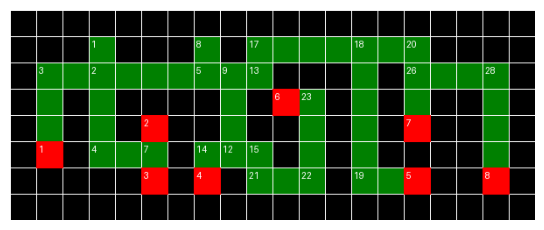

Here is the Python script that generated this plot: (Note: this script raises an exception after producing the figure.)
# Sep 2020

# IDE Sublime Text

# PIL 7.2.0
# Numpy 1.22.3
# Matplotlib 3.4.1

from PIL import Image, ImageDraw
import matplotlib.pyplot as plt
import numpy as np
import matplotlib.animation as animation

import PIL
import numpy
import matplotlib

lab1 = [[1, 1, 1, 1, 1, 1, 1, 1, 1, 1, 1, 1, 1, 1, 1, 1, 1, 1, 1, 1], 
		[1, 1, 1, 0, 1, 1, 1, 0, 1, 0, 0, 0, 0, 0, 0, 0, 1, 1, 1, 1], 
		[1, 0, 0, 0, 0, 0, 0, 0, 0, 0, 1, 1, 1, 0, 1, 0, 0, 0, 0, 1], 
		[1, 0, 1, 0, 1, 1, 1, 1, 0, 1, 0, 0, 1, 0, 1, 0, 1, 1, 0, 1], 
		[1, 0, 1, 0, 1, 0, 1, 1, 0, 1, 1, 0, 1, 0, 1, 0, 1, 1, 0, 1],
		[1, 0, 1, 0, 0, 0, 1, 0, 0, 0, 1, 0, 1, 0, 1, 1, 1, 1, 0, 1],
		[1, 1, 1, 1, 1, 0, 1, 0, 1, 0, 0, 0, 1, 0, 0, 0, 1, 1, 0, 1],
		[1, 1, 1, 1, 1, 1, 1, 1, 1, 1, 1, 1, 1, 1, 1, 1, 1, 1, 1, 1]]

MAP = lab1
x_len = len(MAP)
y_len = len(MAP[0])

def refill_map():
	the_map = np.zeros((x_len, y_len))
	for i in range(0, x_len):
		for j in range(0, y_len):
			the_map[i][j] = 99
	return the_map 

class queue:
	def __init__(self):
		self.queue = []
	
	def sett(self, element):
		self.queue.append(element)
		
	def gett(self):
		return(self.queue[0])
		
	def remove(self):
		self.queue.pop(0)
		
	def get_len(self):
		return len(self.queue)
		
	def check(self, vertex):
		if vertex in self.queue:
			return(0)
		else:
			return(1)

class dijkstra:
	def __init__(self, start_point, end_point, queue, graph):
		self.points_queue = queue
		self.graph = graph
		self.start_point = start_point
		self.end_point = end_point
		self.vek = {}
		self.slow = {}
	
	def get_dis(self):
		self.vek[str(self.start_point)] = 0
		self.slow[str(self.start_point)] = self.start_point
		self.points_queue.sett(self.start_point)
		while(self.points_queue.get_len() != 0):
			for i in range(1, len(self.graph.dict[str(self.points_queue.gett())])):
				lst = list(self.graph.dict[str(self.points_queue.gett())].keys())
				if lst[i] in self.vek:
					if self.vek[str(lst[i])] > self.graph.dict[str(self.points_queue.gett())][str(lst[i])]["len"] + self.vek[str(self.points_queue.gett())]:
						self.vek[str(lst[i])] = self.graph.dict[str(lst[i])] + self.vek[str(self.points_queue.gett())]
						self.slow[str(lst[i])] = lst[i]
				else:
					self.vek[str(lst[i])] = self.graph.dict[str(self.points_queue.gett())][str(lst[i])]["len"] + self.vek[str(self.points_queue.gett())]
					self.slow[str(lst[i])] = self.points_queue.gett()
					if self.points_queue.check(lst[i]):
						self.points_queue.sett(lst[i])
			self.points_queue.remove()
		now = self.end_point
		path = []
		path.append(self.end_point)
		while(now != self.start_point):
			path.append(self.slow[str(now)])
			now = self.slow[str(now)]
		return(path)

class Graph:
	def __init__(self):
		self.num = 2
		self.dict = {}
		self.dict ["1"] = {
				"values": {
						"name": 1,
						"busy": 1,
						"flag": 1,
						"x": 1,
						"y": 3
						},
				"2": {
					"len": 1,
					"dir": 2
					},
				
				}
		self.dict ["2"] = {
				"values": {
						"name": 2,
						"busy": 0,
						"flag": 0,
						"x": 0,
						"y": 0
						},
				"1": {
					"len": 0,
					"dir": 0
					}
				}
	
	def make_new_vertexes(self, walls, current_maze):
		for direction in range(0, 4):
			if walls[direction] != 0:
				self.dict[str(current_maze)][str(len(self.dict) + 1)] = {
						"len": 1,
						"dir": direction
						}
				self.dict[str(len(self.dict) + 1)] = {
						"values":{
								"name": self.num + 1,
								"busy": 0,
								"flag": 0,
								"x": 0,
								"y": 0
								},
						str(current_maze):{
								"len": 1,
								"dir": self.decoder(direction)
								}
						}
				self.num += 1
	
	def decoder(self, direction):
		if direction == 0:
			return(2)
		elif direction == 1:
			return(3)
		elif direction == 2:
			return(0)
		elif direction == 3:
			return(1)
		   
	def printing(self):
		string = ""
		for i in self.dict.keys():
			string += ("\n{0}: ".format(i)).ljust(5)
			for j in range(1, len(self.dict[str(i)])):
				if self.dict[str(list(self.dict[str(i)])[j])]["values"]["flag"] == 0:
					string += " !!!{0} - ({1})".format(list(self.dict[str(i)])[j], self.dict[str(i)][str(list(self.dict[str(i)])[j])]["len"])  
				else:
					string += " {0} - ({1})".format(list(self.dict[str(i)])[j], self.dict[str(i)][str(list(self.dict[str(i)])[j])]["len"])
		return(string)
		
class Agent:
	def __init__(self, name, x, y, all_map, graph, the_map):
		self.name = name
		self.x = x
		self.y = y
		self.graph = graph
		self.steps = 0
		self.tasks = 0
		self.all_map = all_map
		self.the_map = the_map
		self.task_list = []
		self.current_maze = 1
		self.current_task = 0
		self.go_to_place = 0
		self.place_path = []
		self.stay()
		
	def stay(self):
		self.the_map[self.x][self.y] = 2
	
	def start_move(self):
		if self.current_task == 0:
			self.get_new_task()
			if self.current_task != 0:
				self.get_get()
		else:
			if self.go_to_place == 0:
				walls = self.check_wall()
				if np.sum(walls) == 1 and walls.tolist().index(1) == self.graph.dict[str(self.current_maze)][str(self.current_task)]["dir"]: 
					self.move(walls.tolist().index(1))
					self.fill_ver_len()
				
				elif (np.sum(walls) == 1 and walls.tolist().index(1) != self.graph.dict[str(self.current_maze)][str(self.current_task)]["dir"]) or np.sum(walls) > 1: 
					self.current_maze = self.current_task
					self.fill_flag()
					self.graph.make_new_vertexes(walls, self.current_maze)
					self.get_new_task()
					if self.current_task != 0:
						self.get_get()
				
				elif np.sum(walls) == 0:
					self.fill_flag()
					self.current_maze = self.current_task
					self.get_new_task()
					if self.current_task != 0:
						 self.get_get()
			else:
				if len(self.place_path) > 0:
					self.move(self.place_path[0])
					self.place_path.pop(0)
				else:
					self.go_to_place = 0
					self.start_move()
							   
	def get_get(self):
		di = dijkstra(self.current_maze, self.current_task, queue, self.graph)
		self.place_path = self.fill_place_path(di.get_dis())
		self.go_to_place = 1  
		self.start_move()
	
	def fill_place_path(self, dij_path):
		dij_path = dij_path[::-1]
		move_list = []
		for i in range(0, len(dij_path) - 1):
			direction = self.graph.dict[str(dij_path[i])][str(dij_path[i + 1])]["dir"]
			length = self.graph.dict[str(dij_path[i])][str(dij_path[i + 1])]["len"]
			for j in range(0, length):
				move_list.append(direction)
		self.current_maze = dij_path[-2]
		return(move_list)
	
	def get_new_task(self):
		for i in range(1, len(self.graph.dict) + 1):
			if self.graph.dict[str(i)]["values"]["flag"] == 0:
				if self.graph.dict[str(i)]["values"]["busy"] == 0:
					self.current_task = i
					self.graph.dict[str(i)]["values"]["busy"] = 1
					self.tasks += 1
					break;
			else:
				self.current_task = 0
				self.done = 1
	
	def fill_ver_len(self):
		self.graph.dict[str(self.current_maze)][str(self.current_task)]["len"] += 1
		self.graph.dict[str(self.current_task)][str(self.current_maze)]["len"] += 1
	
	def fill_flag(self):
		self.graph.dict[str(self.current_maze)]["values"]["flag"] = 1
		self.graph.dict[str(self.current_task)]["values"]["x"] = self.x
		self.graph.dict[str(self.current_task)]["values"]["y"] = self.y
		self.graph.dict[str(self.current_task)]["values"]["flag"] = 1
	 
	def check_wall(self):
		walls = np.array([0, 0, 0, 0])
		if self.all_map[self.x - 1][self.y] == 0 and self.the_map[self.x - 1][self.y] != 2: # top
			walls[0] = "1"
		if self.all_map[self.x][self.y - 1] == 0 and self.the_map[self.x][self.y - 1] != 2: # left
			walls[1] = "1"
		if self.all_map[self.x + 1][self.y] == 0 and self.the_map[self.x + 1][self.y] != 2: # bottom
			walls[2] = "1"
		if self.all_map[self.x][self.y + 1] == 0 and self.the_map[self.x][self.y + 1] != 2: # right
			walls[3] = "1"
		return(walls)

	def move(self, dir):
		if dir != 9:
			if dir == 0:
				self.x = self.x - 1
			elif dir == 1:
				self.y = self.y - 1
			elif dir == 2:
				self.x = self.x + 1
			elif dir == 3:
				self.y = self.y + 1
			self.stay()
			self.steps += 1
 
def draw(agents, the_map):
	factor = 30
	# Code to show graph in animation
	#image = Image.new('RGB', (y_len*factor + 300, x_len*factor + 350), color = 'gray')
	image = Image.new('RGB', (y_len*factor, x_len*factor), color = 'gray')
	ima = ImageDraw.Draw(image)
	for i in range(0, x_len):
		for j in range(0, y_len):
			if MAP[i][j] == 1:
				ima.rectangle((
				(j*factor, i*factor), ((j+1)*factor, (i+1)*factor))
				, fill="black"
				)
	for i in range(0, x_len):
		for j in range(0, y_len):
			if the_map[i][j] == 2:
				ima.rectangle((
				(j*factor, i*factor), ((j+1)*factor, (i+1)*factor))
				, fill="green"
				)
	for i in range(0, x_len):
		ima.line([(0, i*factor), (y_len*factor, i*factor)])
	for i in range(0, y_len):
		ima.line([(i*factor, 0), (i*factor, x_len*factor)])

	for i in agents[0].graph.dict.values():
		if int(i["values"]["y"]) != 0:
			ima.text((i["values"]["y"]*factor + 3, i["values"]["x"]*factor + 3), str(i["values"]["name"]))

	for i in agents:
		ima.rectangle((
		(i.y*factor, i.x*factor), ((i.y+1)*factor, (i.x+1)*factor))
		, fill="red"
		)
		ima.text((i.y*factor + 3, i.x*factor + 3), str(i.name))
	# Code to show graph in animation
	# ima.text((y_len*factor + 10, 0), 
	# 		 agents[0].graph.printing()
	# 		 )
	return(image)

def plot_charts():
	steps_list = []
	for agents_num in range(1, 11):
		gr = Graph()
		done = 0
		steps = 0
		agents = []
		agents_steps = []
		agents_tasks = []
		the_map = refill_map()
		for k in range(1, agents_num + 1):
			agents.append(Agent(k, 1, 3, MAP, gr, the_map))
		while (done != 1):
			for i in range(agents_num):
				agents[i].start_move()
			cur_len = 0
			agents_steps = []
			for n in range(agents_num):
				if agents[n].current_task == 0:
					cur_len += 1
			if cur_len == agents_num:
				done = 1
				break;
			steps = steps + 1
		for n in range(agents_num):
			agents_steps.append(agents[n].steps)
			agents_tasks.append(agents[n].tasks)
		steps_list.append(steps)  
		xxx = list(range(1, agents_num + 1))
		plt.bar(xxx, agents_steps, align='center', alpha=0.5)
		plt.xticks(xxx, xxx)
		plt.ylabel('Number of movements')
		plt.title('Robot number')
		plt.savefig('D:agents_steps{0}.jpg'.format(agents_num))
		plt.close()
		plt.bar(xxx, agents_tasks, align='center', alpha=0.5)
		plt.xticks(xxx, xxx)
		plt.ylabel('Number of completed tasks')
		plt.title('Robot number')
		plt.savefig('D:agents_tasks{0}.jpg'.format(agents_num))
		plt.close()
	plt.bar(xxx, steps_list, align='center', alpha=0.5)
	plt.xticks(xxx, xxx)
	plt.ylabel('Itterations')
	plt.title('Number of robots')
	plt.savefig('D:steps.jpg')
	plt.close()
	
def plot_animation(agents_num):
	dpi = 100
	im_width, im_height = 600, 240
	figsize = im_width / float(dpi), im_height / float(dpi)
	fig = plt.figure(figsize=figsize)
	ima = []	
	done = 0
	agents = []
	the_map = refill_map()
	for k in range(1, agents_num + 1):
		agents.append(Agent(k, 1, 3, MAP, gr, the_map))
	while (done != 1):
		for i in range(agents_num):
			agents[i].start_move()
		cur_len = 0
		for n in range(agents_num):
			if agents[n].current_task == 0:
				cur_len += 1
		if cur_len == agents_num:
			done = 1
			break;
		image = draw(agents, the_map)
		im = plt.imshow(image, animated=True)
		plt.tight_layout()
		plt.axis('off')
		ima.append([im])
	Animation = animation.ArtistAnimation(fig, ima, interval=300, blit=True, repeat_delay=1000)
	Animation.save('animation without graph.gif', writer='imagemagick', fps=60)
	plt.show()

queue = queue()
gr = Graph()

#plot_charts() # make plots
plot_animation(8) # make animation
